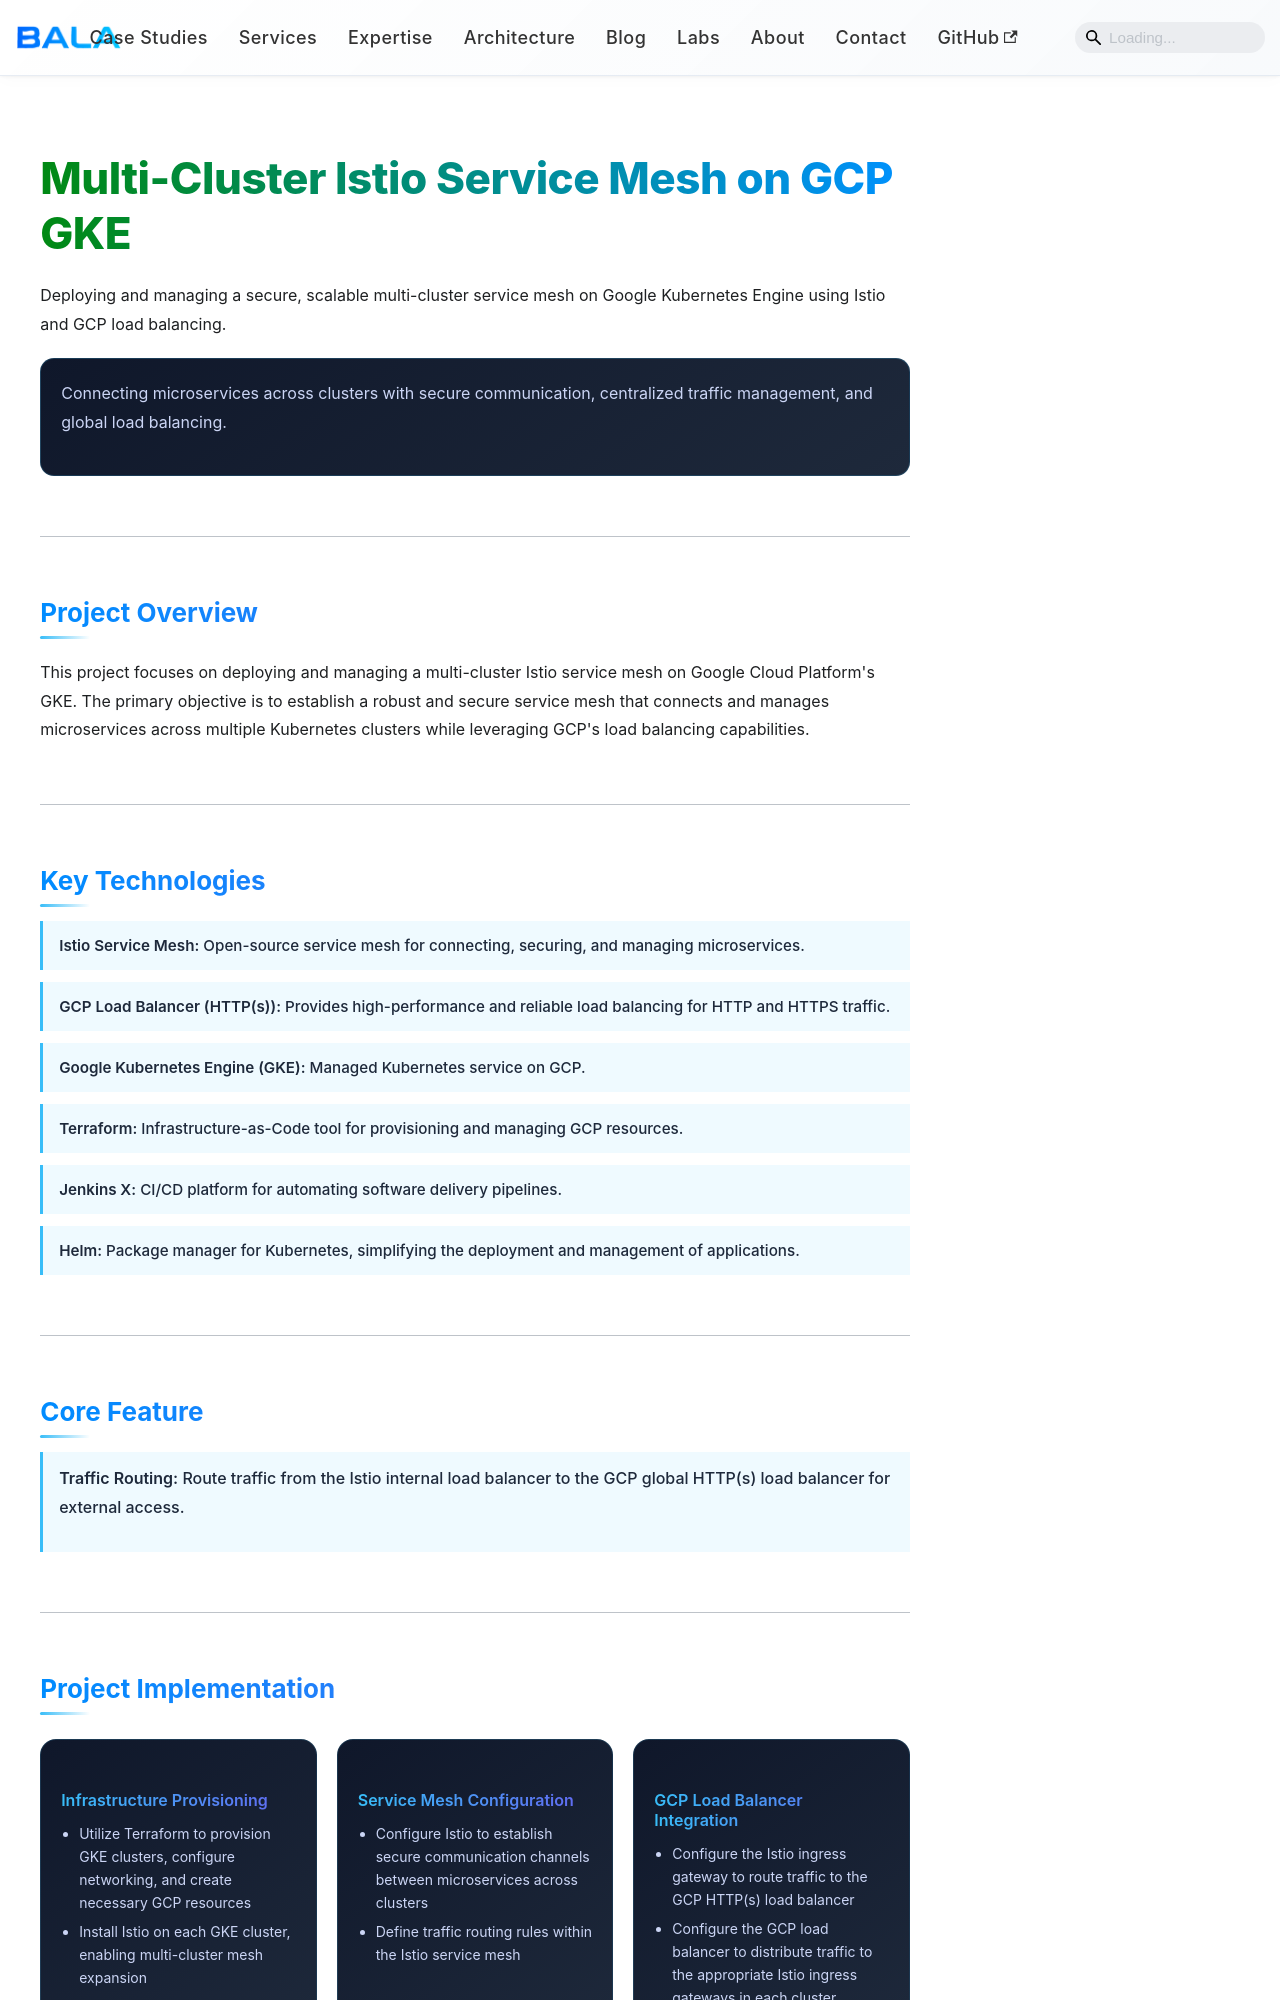

repository: bakuppus/bala-portfolio · page: docs/architecture/gcp-gke-istio-multicluster-mesh.html · generator: docusaurus

---
title: Multi-Cluster Istio Service Mesh on GCP GKE
---

<div className="caseStudy">

<div className="section">

<h1 className="heroTitle"> Multi-Cluster Istio Service Mesh on GCP GKE </h1>

<p className="heroSubtitle">
Deploying and managing a secure, scalable multi-cluster service mesh on Google Kubernetes Engine using Istio and GCP load balancing.
</p>

<div className="highlightCard">
Connecting microservices across clusters with secure communication, centralized traffic management, and global load balancing.
</div>

</div>

---

<div className="section">

<h2 className="sectionHeading">Project Overview</h2>

<p>
This project focuses on deploying and managing a multi-cluster Istio service mesh on Google Cloud Platform's GKE. The primary objective is to establish a robust and secure service mesh that connects and manages microservices across multiple Kubernetes clusters while leveraging GCP's load balancing capabilities.
</p>

</div>

---

<div className="section">

<h2 className="sectionHeading">Key Technologies</h2>

<div className="accentList">
  <div><strong>Istio Service Mesh:</strong> Open-source service mesh for connecting, securing, and managing microservices.</div>
  <div><strong>GCP Load Balancer (HTTP(s)):</strong> Provides high-performance and reliable load balancing for HTTP and HTTPS traffic.</div>
  <div><strong>Google Kubernetes Engine (GKE):</strong> Managed Kubernetes service on GCP.</div>
  <div><strong>Terraform:</strong> Infrastructure-as-Code tool for provisioning and managing GCP resources.</div>
  <div><strong>Jenkins X:</strong> CI/CD platform for automating software delivery pipelines.</div>
  <div><strong>Helm:</strong> Package manager for Kubernetes, simplifying the deployment and management of applications.</div>
</div>

</div>

---

<div className="section">

<h2 className="sectionHeading">Core Feature</h2>

<div className="accentList">
  <div>
    <strong>Traffic Routing:</strong> Route traffic from the Istio internal load balancer to the GCP global HTTP(s) load balancer for external access.
  </div>
</div>

</div>

---

<div className="section">

<h2 className="sectionHeading">Project Implementation</h2>

<div className="techGrid">

  <div className="techCard">
    <h3>Infrastructure Provisioning</h3>
    <ul>
      <li>Utilize Terraform to provision GKE clusters, configure networking, and create necessary GCP resources</li>
      <li>Install Istio on each GKE cluster, enabling multi-cluster mesh expansion</li>
    </ul>
  </div>
